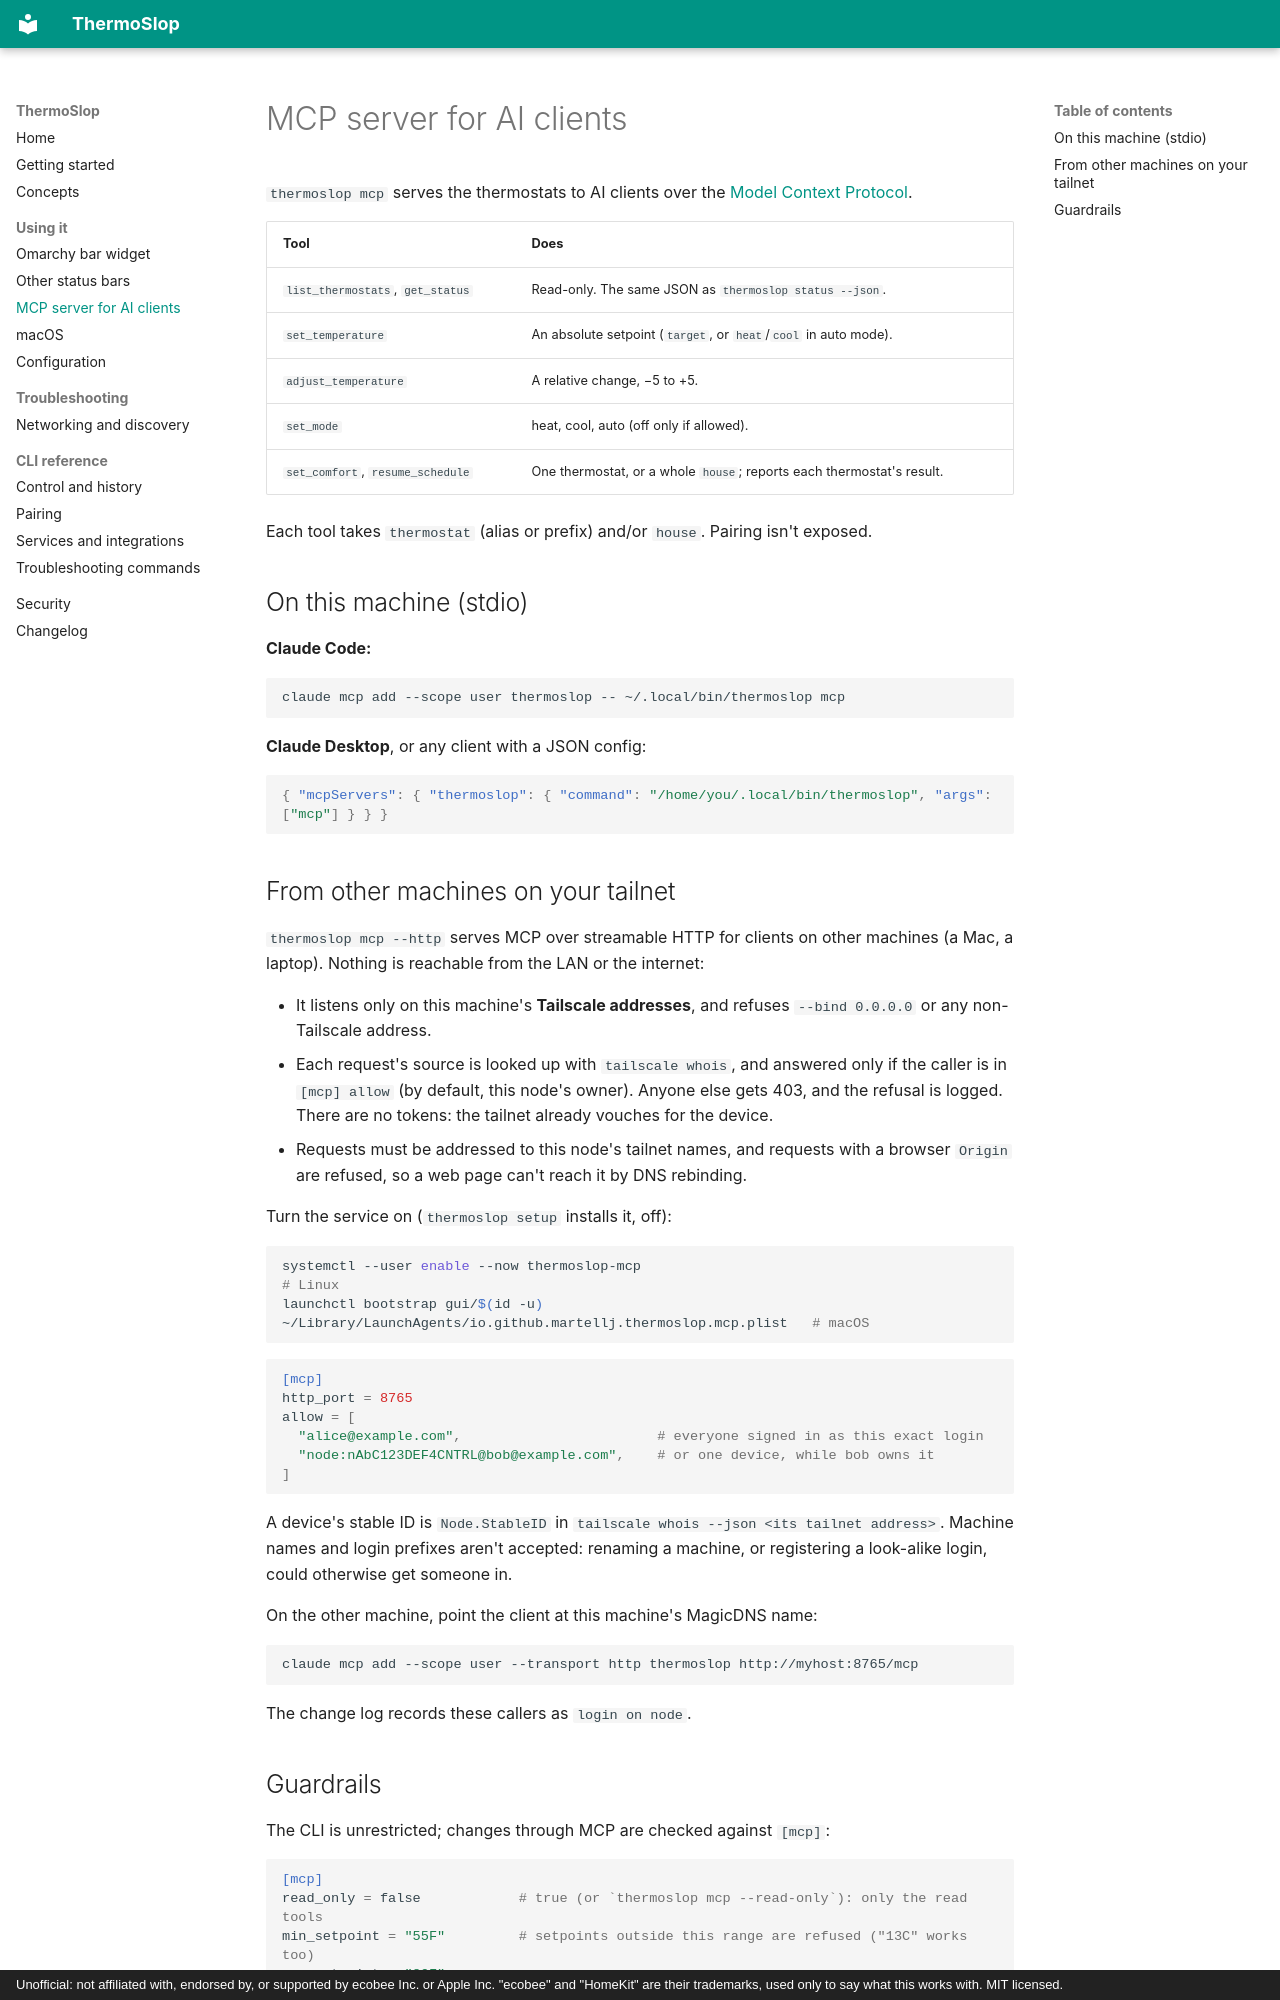

repository: martellj/thermoslop · page: mcp/index.html · generator: mkdocs · copyright: Unofficial: not affiliated with, endorsed by, or supported by ecobee Inc. or Apple Inc. "ecobee" and "HomeKit" are their trademarks, used only to say what this works with. MIT licensed.

# MCP server for AI clients

`thermoslop mcp` serves the thermostats to AI clients over the
[Model Context Protocol](https://modelcontextprotocol.io).

| Tool | Does |
|---|---|
| `list_thermostats`, `get_status` | Read-only. The same JSON as `thermoslop status --json`. |
| `set_temperature` | An absolute setpoint (`target`, or `heat`/`cool` in auto mode). |
| `adjust_temperature` | A relative change, −5 to +5. |
| `set_mode` | heat, cool, auto (off only if allowed). |
| `set_comfort`, `resume_schedule` | One thermostat, or a whole `house`; reports each thermostat's result. |

Each tool takes `thermostat` (alias or prefix) and/or `house`. Pairing isn't
exposed.

## On this machine (stdio)

**Claude Code:**

```bash
claude mcp add --scope user thermoslop -- ~/.local/bin/thermoslop mcp
```

**Claude Desktop**, or any client with a JSON config:

```json
{ "mcpServers": { "thermoslop": { "command": "/home/you/.local/bin/thermoslop", "args": ["mcp"] } } }
```

## From other machines on your tailnet

`thermoslop mcp --http` serves MCP over streamable HTTP for clients on other machines
(a Mac, a laptop). Nothing is reachable from the LAN or the internet:

- It listens only on this machine's **Tailscale addresses**, and refuses
  `--bind 0.0.0.0` or any non-Tailscale address.
- Each request's source is looked up with `tailscale whois`, and answered only
  if the caller is in `[mcp] allow` (by default, this node's owner). Anyone else
  gets 403, and the refusal is logged. There are no tokens: the tailnet
  already vouches for the device.
- Requests must be addressed to this node's tailnet names, and requests with a
  browser `Origin` are refused, so a web page can't reach it by DNS rebinding.

Turn the service on (`thermoslop setup` installs it, off):

```bash
systemctl --user enable --now thermoslop-mcp                                              # Linux
launchctl bootstrap gui/$(id -u) ~/Library/LaunchAgents/io.github.martellj.thermoslop.mcp.plist   # macOS
```

```toml
[mcp]
http_port = 8765
allow = [
  "alice@example.com",                        # everyone signed in as this exact login
  "node:nAbC123DEF4CNTRL@bob@example.com",    # or one device, while bob owns it
]
```

A device's stable ID is `Node.StableID` in
`tailscale whois --json <its tailnet address>`. Machine names and login
prefixes aren't accepted: renaming a machine, or registering a look-alike
login, could otherwise get someone in.

On the other machine, point the client at this machine's MagicDNS name:

```bash
claude mcp add --scope user --transport http thermoslop http://myhost:8765/mcp
```

The change log records these callers as `login on node`.
